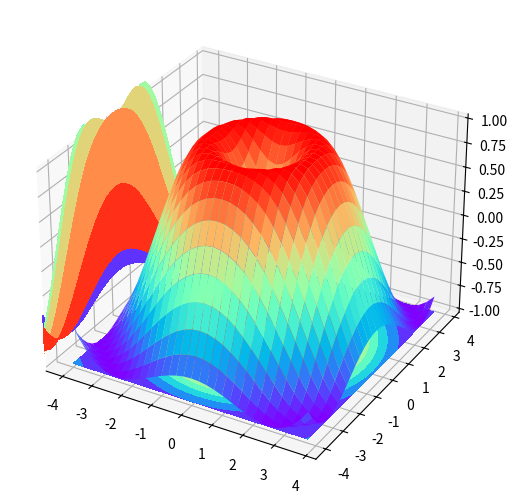

This chart was generated by the following Python code:
import numpy as np
import matplotlib.pyplot as plt
from mpl_toolkits.mplot3d import Axes3D

fig = plt.figure()
ax = Axes3D(fig, auto_add_to_figure=False)
fig.add_axes(ax)
# X, Y value
X = np.arange(-4, 4, 0.25)
Y = np.arange(-4, 4, 0.25)
X, Y = np.meshgrid(X, Y)    # x-y 平面的网格
R = np.sqrt(X ** 2 + Y ** 2)
# height value
Z = np.sin(R)
# Z = R
ax.plot_surface(X, Y, Z, rstride=1, cstride=1, cmap=plt.get_cmap('rainbow'))
ax.contourf(X, Y, Z, zdir='z', offset=-1, cmap=plt.get_cmap('rainbow')) # xy平面的等高线
ax.contourf(X, Y, Z, zdir='x', offset=-5, cmap=plt.get_cmap('rainbow')) # yz平面的等高线
plt.show()
